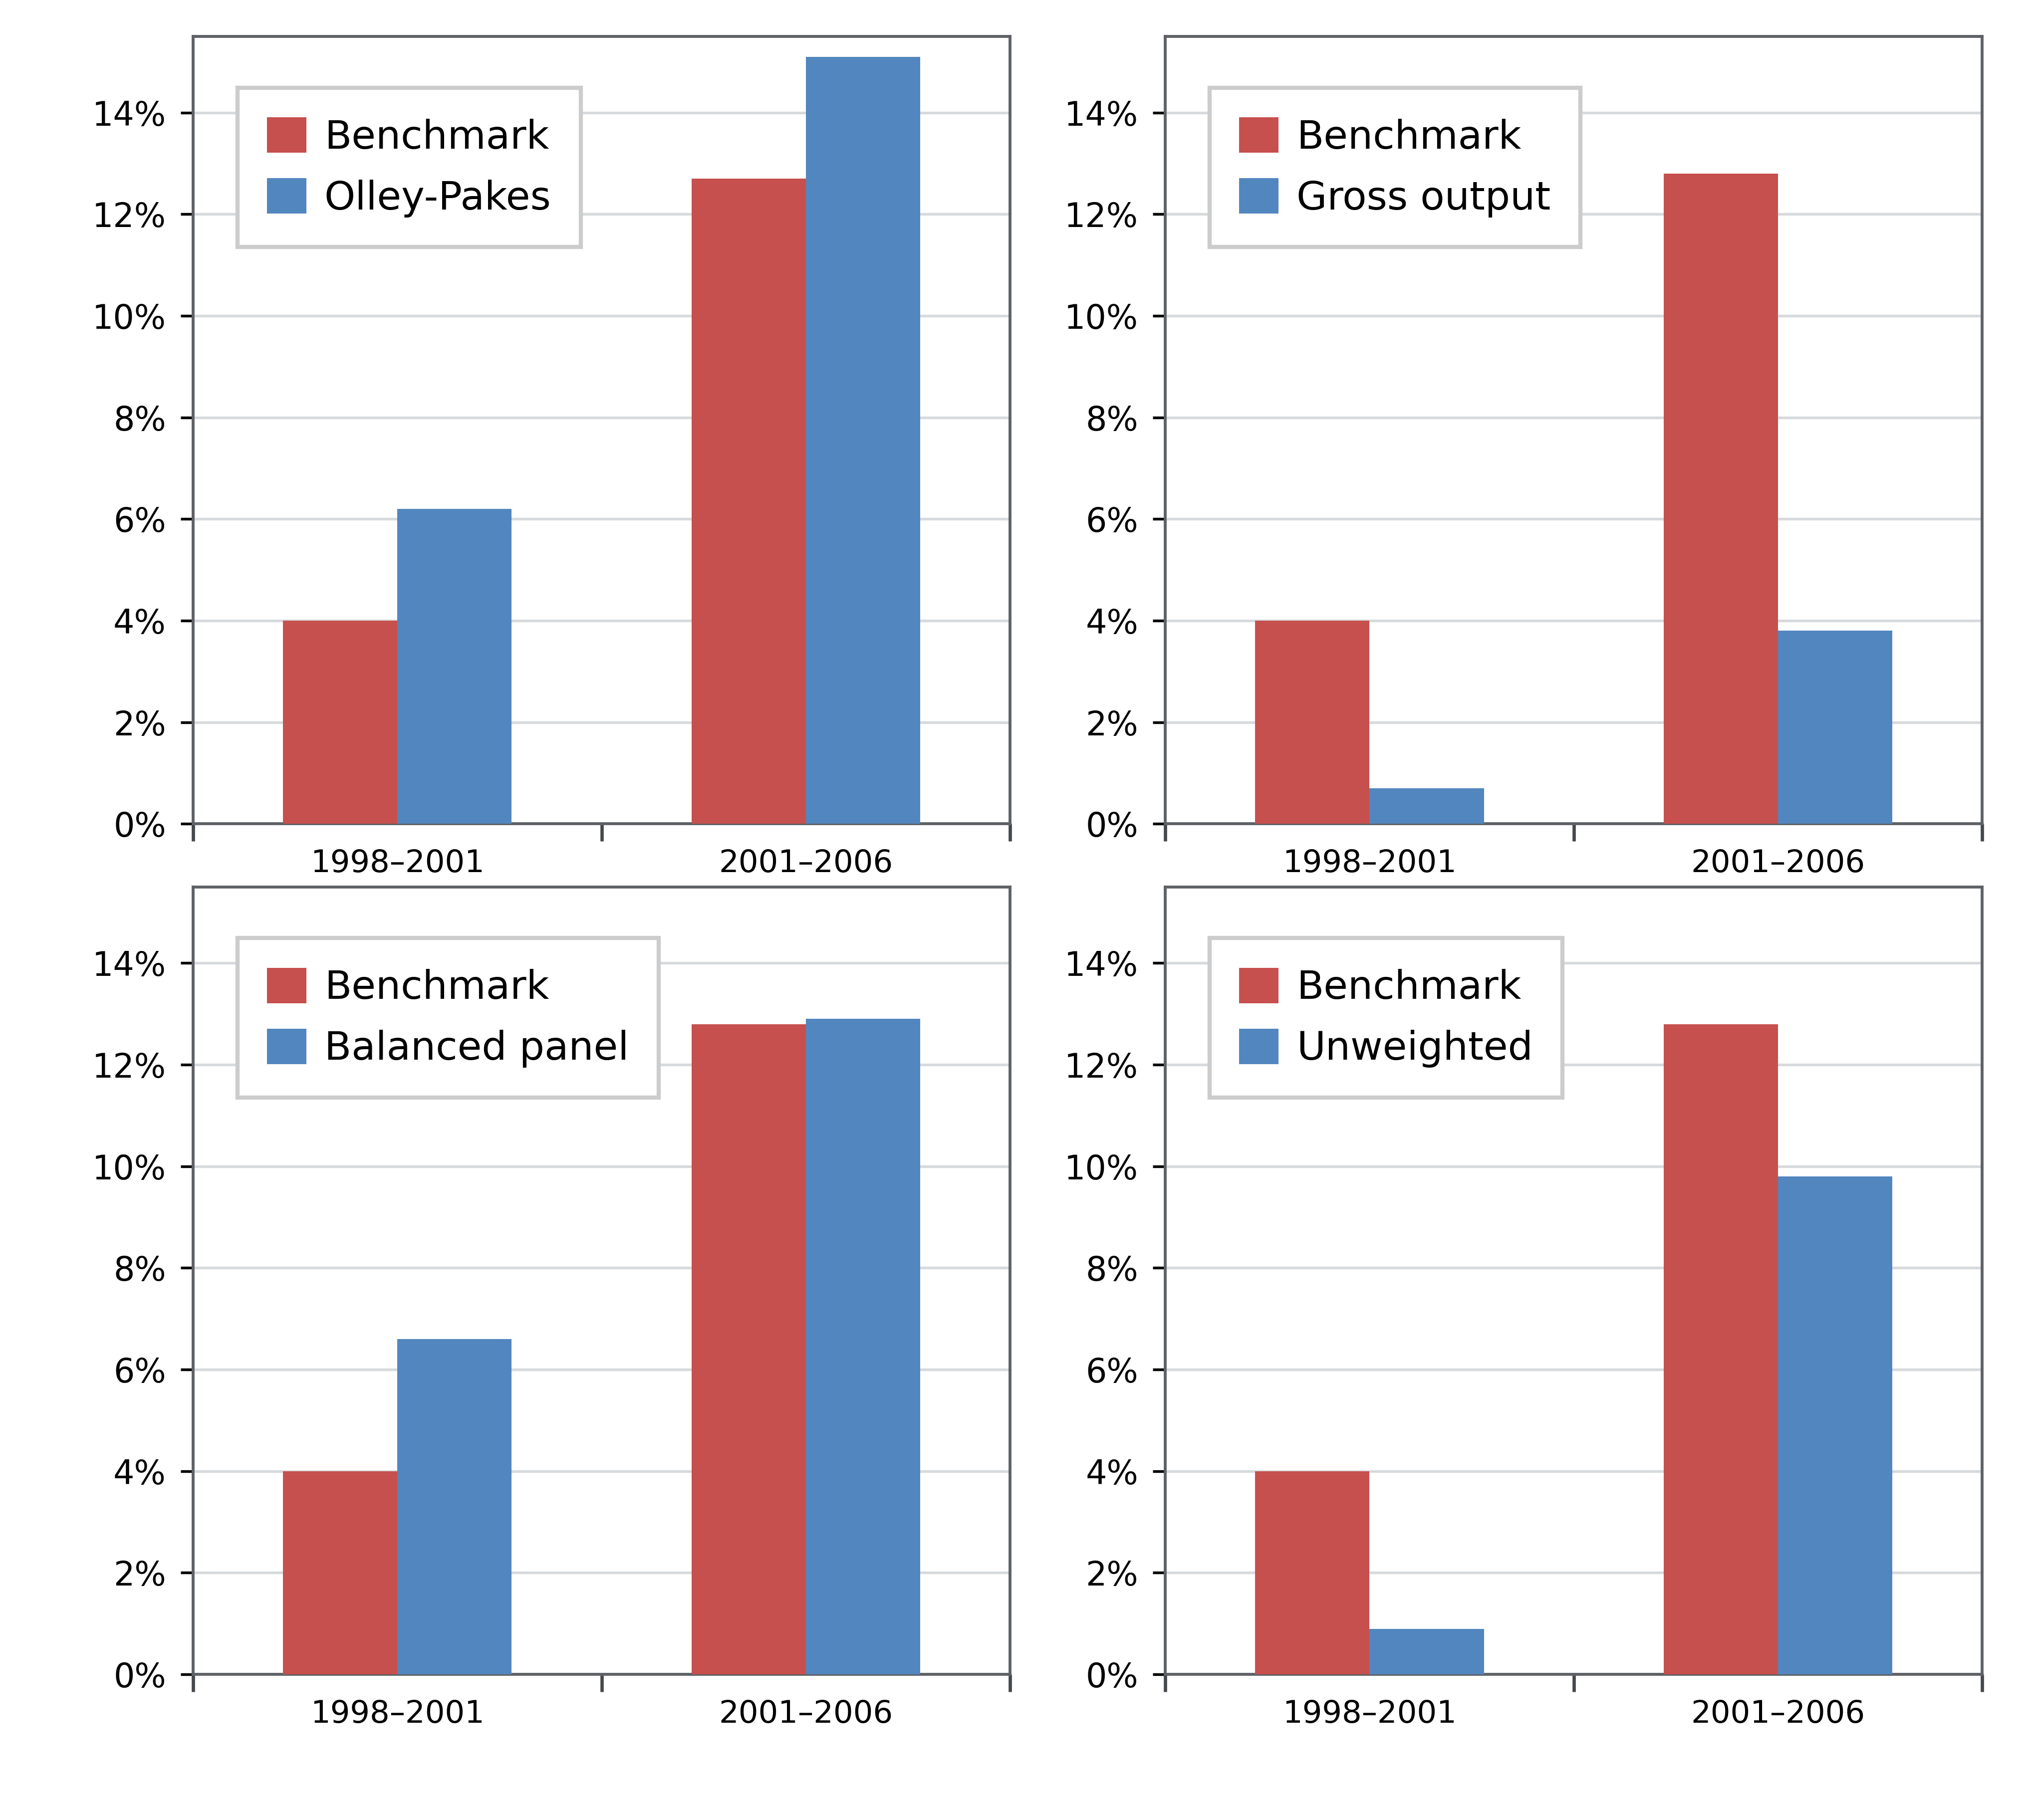

Write Python code to recreate this figure.
"""Render a two-by-two benchmark-versus-alternative grouped bar figure."""
from __future__ import annotations
import argparse, sys
from pathlib import Path
import numpy as np, pandas as pd
PROJECT_ROOT=Path(__file__).resolve().parents[3]; sys.path.insert(0,str(PROJECT_ROOT))
from chartlib.asset_runtime import read_frame, require_columns, require_finite, save_outputs, style_axis
from matplotlib.figure import Figure
from matplotlib.ticker import FixedLocator

def load_data(source):
    d=read_frame(source); cols=("panel","panel_order","period","period_order","series","series_order","value"); require_columns(d,cols); d=d.loc[:,cols].copy(); require_finite(d,("panel_order","period_order","series_order","value"))
    if d.panel.nunique()!=4 or set(d.panel_order)!={1,2,3,4}: raise ValueError("Exactly four ordered panels are required.")
    if d.duplicated(["panel","period","series"]).any() or (d.value<0).any(): raise ValueError("Panel-period-series keys must be unique and non-negative.")
    if not (d.groupby(["panel","period"]).series.nunique()==2).all(): raise ValueError("Every panel-period requires two series.")
    return d

def render(data):
    d=load_data(data); fig=Figure(figsize=(6.79,6.08),facecolor="white"); gs=fig.add_gridspec(2,2,left=.095,right=.975,bottom=.08,top=.98,wspace=.19,hspace=.08)
    for order in range(1,5):
        ax=fig.add_subplot(gs[(order-1)//2,(order-1)%2]); style_axis(ax,grid=True,full_spines=True); p=d[d.panel_order==order]; periods=p.sort_values("period_order").period.drop_duplicates().tolist(); alt=p.panel.iloc[0]; x=np.arange(2)
        for so,(series,color,offset) in enumerate([("Benchmark","#C6504D",-.14),(alt,"#5286BE",.14)],1):
            vals=[p[(p.period==q)&(p.series==series)].value.iloc[0] for q in periods]; ax.bar(x+offset,vals,width=.28,color=color,zorder=3,label=series)
        ax.set_ylim(0,15.5); ax.set_yticks(range(0,15,2),labels=[f"{v}%" for v in range(0,15,2)]); ax.set_xlim(-.5,1.5); ax.set_xticks(x,periods,fontsize=7.5); ax.tick_params(axis="x",which="major",length=0,pad=6); ax.xaxis.set_minor_locator(FixedLocator([-.5,.5,1.5])); ax.tick_params(axis="x",which="minor",bottom=True,top=False,direction="out",length=4.2,width=.8,color="#45484C"); ax.legend(loc="upper left",bbox_to_anchor=(.03,.96),frameon=True,fancybox=False,framealpha=1,fontsize=9.5,handlelength=1.0,handleheight=1.0,handletextpad=.45,labelspacing=.55,borderpad=.75)
    return fig

def main():
    p=argparse.ArgumentParser(description=__doc__); h=Path(__file__).resolve().parent; p.add_argument("--data",type=Path,default=h/"grouped-vbar-benchmark-2x2.fixture.csv"); p.add_argument("--output-dir",type=Path,default=h); p.add_argument("--qa-preview",type=Path); a=p.parse_args(); print(save_outputs(render(a.data),a.output_dir,"grouped-vbar-benchmark-2x2",qa_preview=a.qa_preview))
if __name__=="__main__": main()
